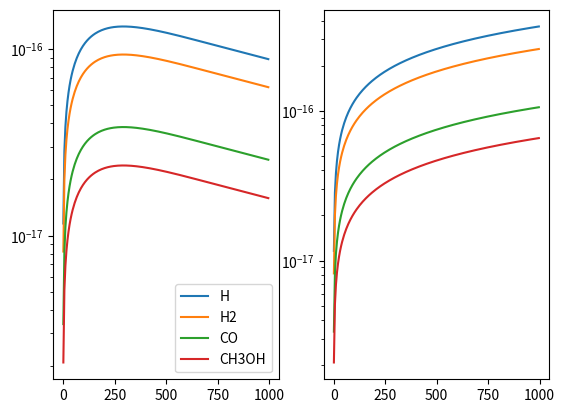

The matplotlib source for this figure:
import numpy as np
import matplotlib.pyplot as plt

specs={
		"H":1,
		"H2":2,
		"CO":12,
		"CH3OH":31}


amu=1.67e-24
kboltz=1.38e-16
temps=np.arange(1,1000,5)

stick_prefac=4.0/(3.0*np.sqrt(np.pi))
stick_prefac=stick_prefac/((2*kboltz)**1.5)
stick_prefac=stick_prefac/(temps**1.5)


freeze_prefac=np.sqrt(8.0*kboltz/(np.pi*amu))

fig,[ax,ax2]=plt.subplots(1,2)
sticking=1.0/(1.0+((temps/464.0)**1.5))
for species,mass in specs.items():
	freeze=freeze_prefac*np.sqrt(temps/mass)*8e-22
	#sticking=stick_prefac*((mass*amu)**1.5)
	ax.plot(temps,freeze*sticking,label=species)
	ax2.plot(temps,freeze,label=species)

 
# ax.plot(temps,sticking)
ax.set(yscale="log")
ax2.set(yscale="log")
ax.legend()
plt.show()